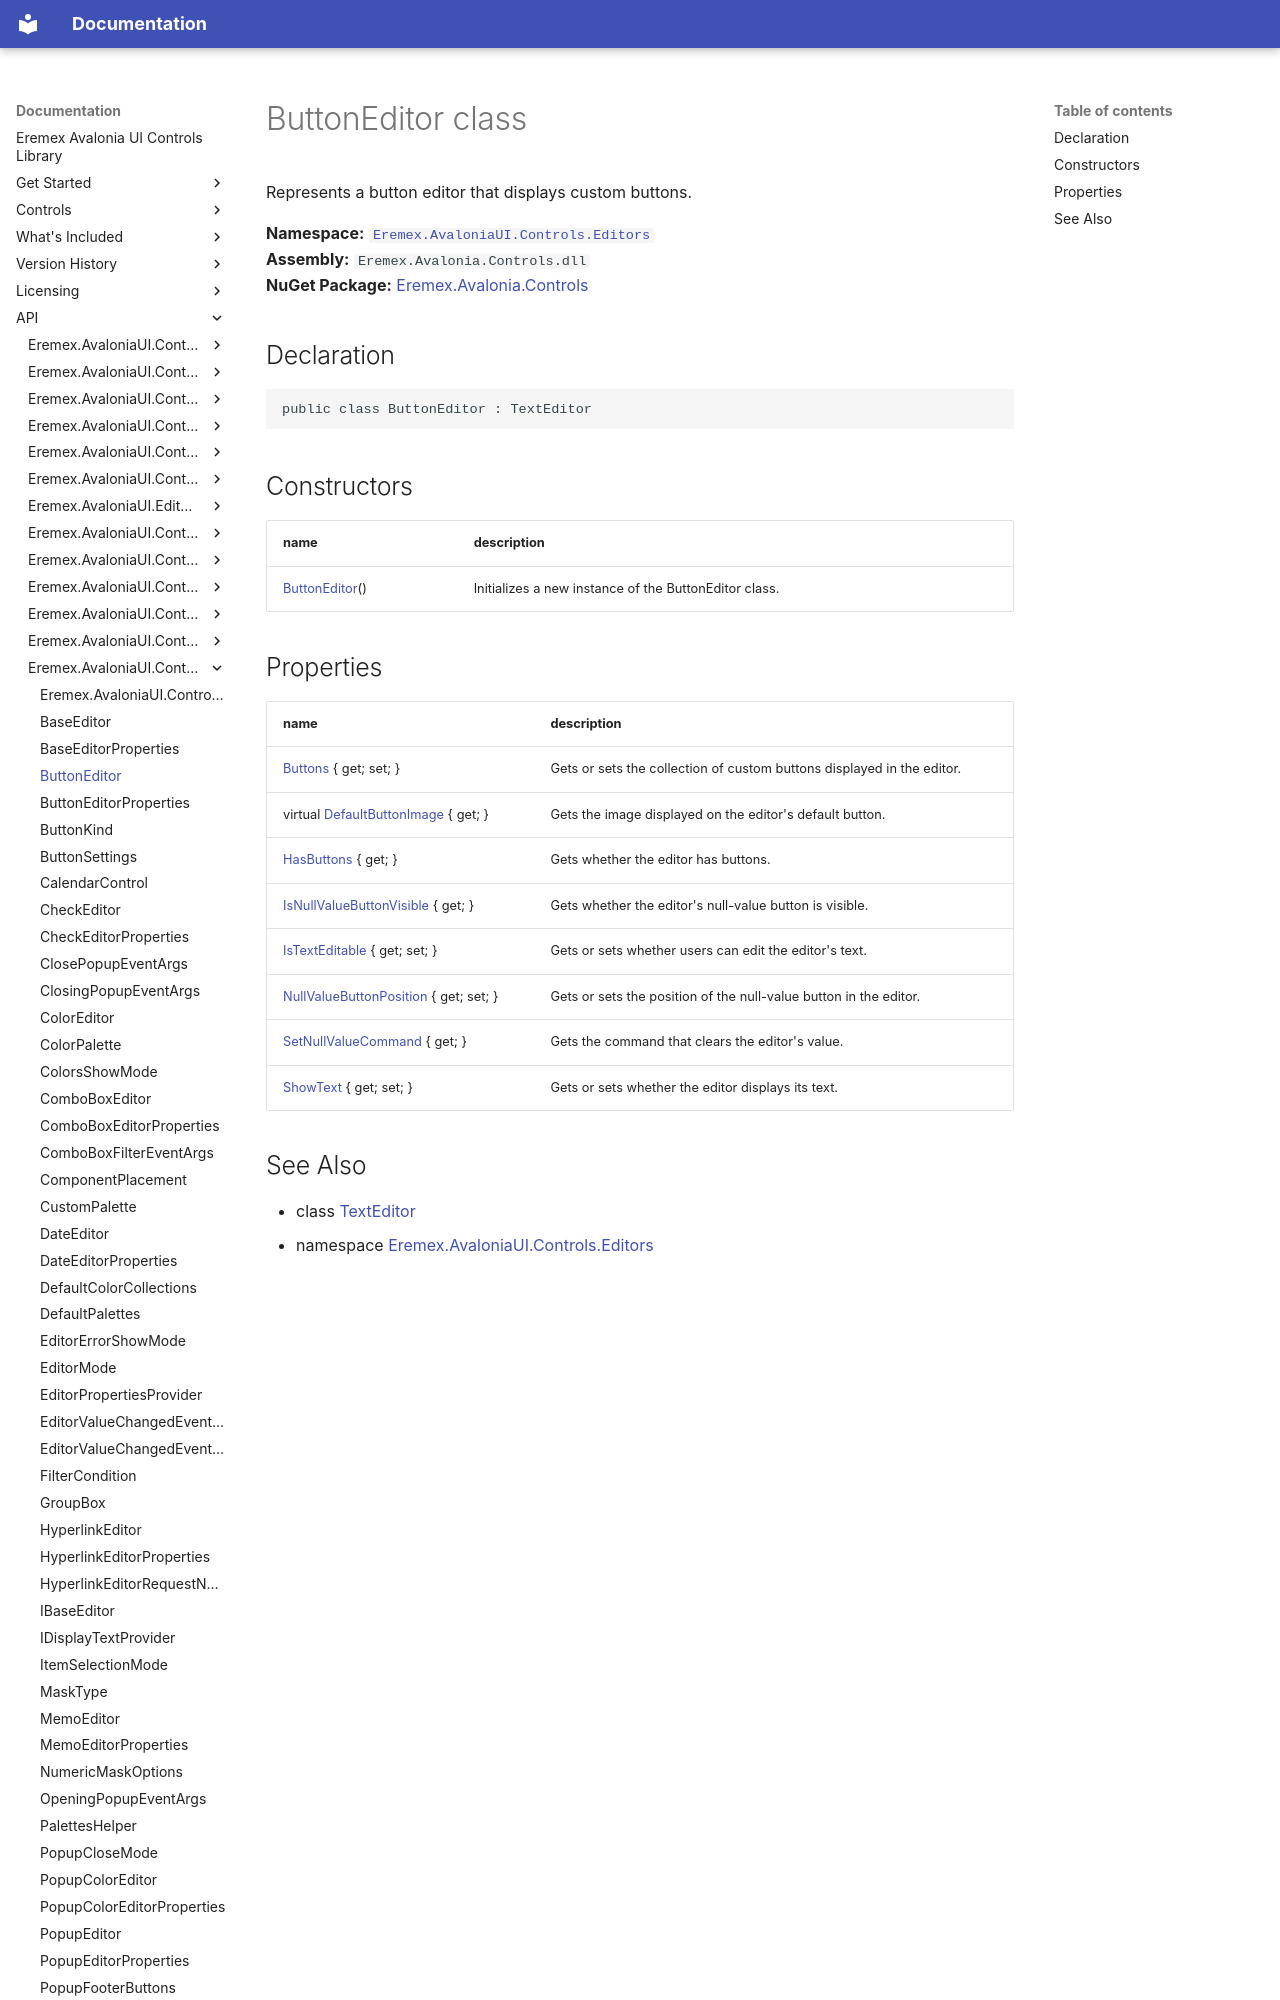

repository: Eremex/controls-doc · page: API/Eremex.AvaloniaUI.Controls.Editors/ButtonEditor/index.html · generator: mkdocs

# ButtonEditor class

Represents a button editor that displays custom buttons.

**Namespace:** [`Eremex.AvaloniaUI.Controls.Editors`](./index.md)  
**Assembly:** `Eremex.Avalonia.Controls.dll`  
**NuGet Package:** [Eremex.Avalonia.Controls](https://www.nuget.org/packages/Eremex.Avalonia.Controls)

## Declaration

```csharp
public class ButtonEditor : TextEditor
```

## Constructors

| name | description |
| --- | --- |
| [ButtonEditor](ButtonEditor/ButtonEditor.md)() | Initializes a new instance of the ButtonEditor class. |
